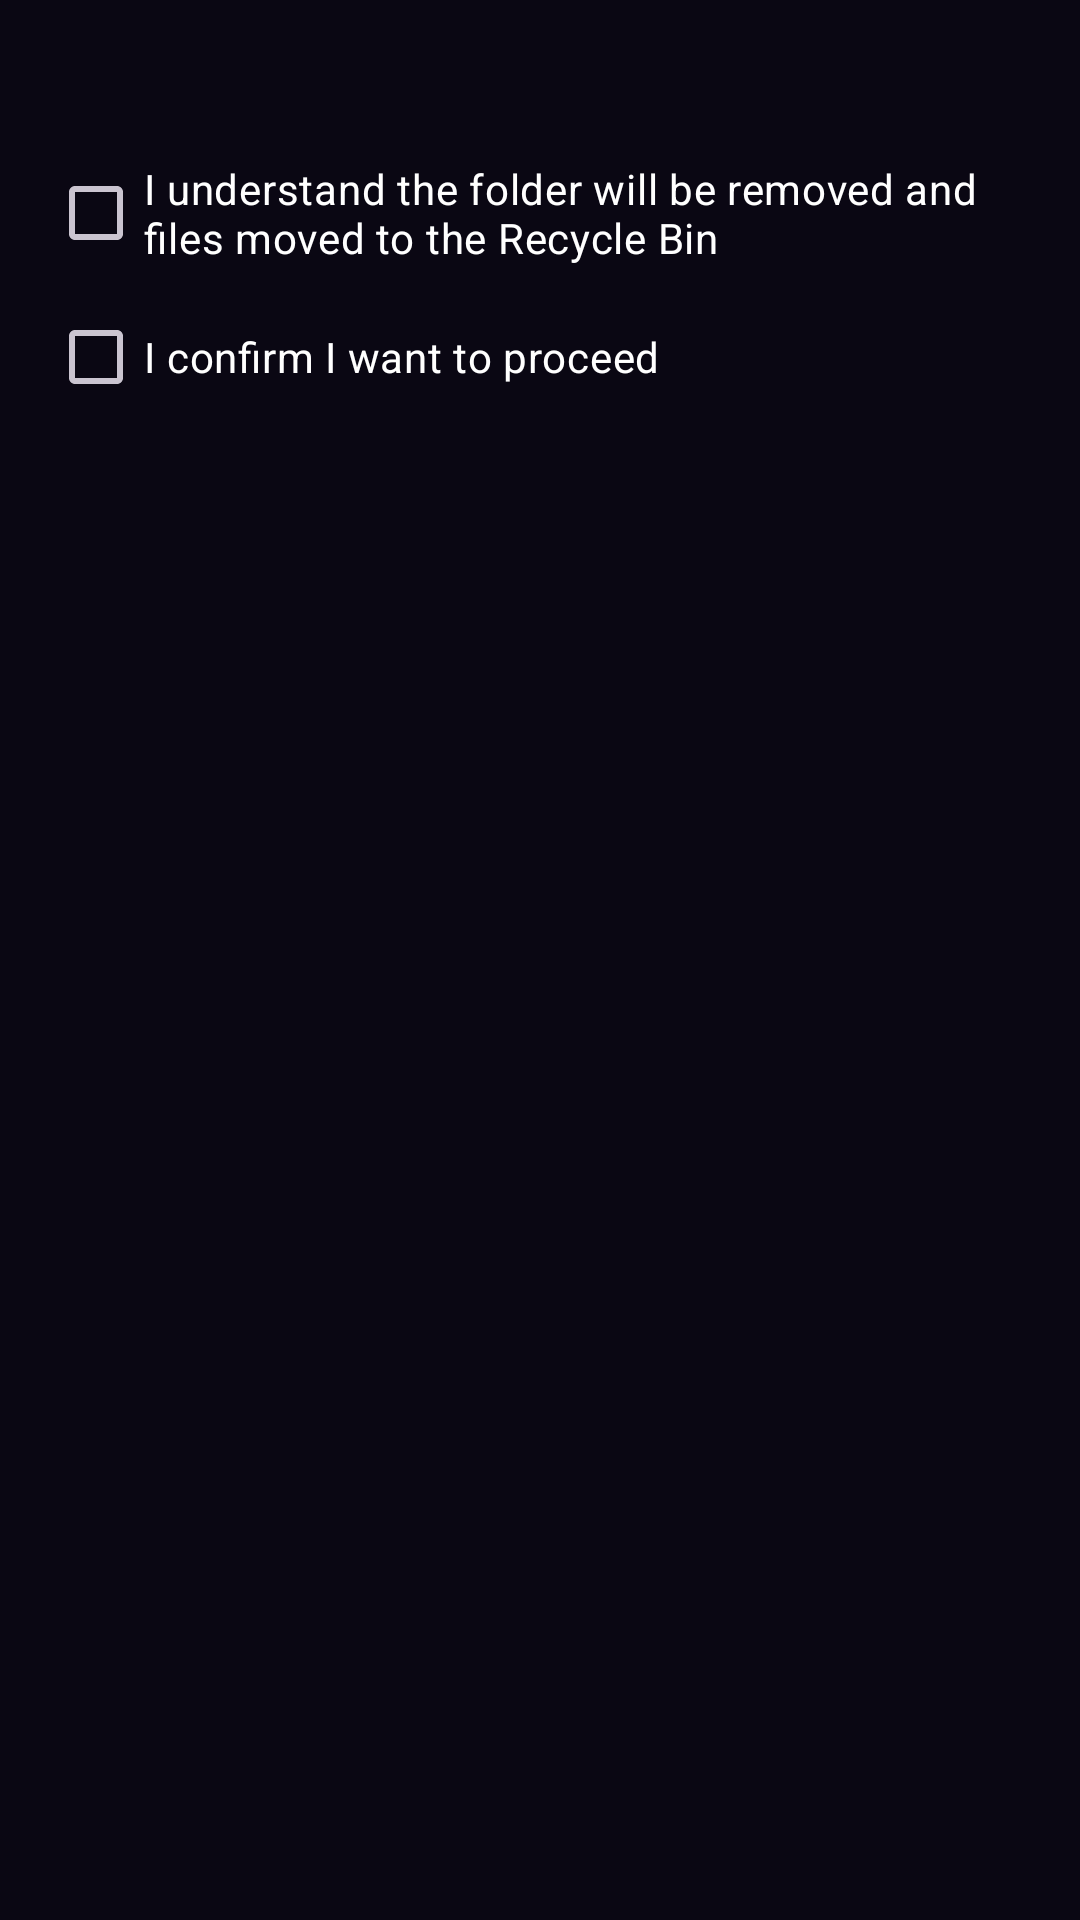

This screen was rendered from an Android layout file. Write that file and the resources it references.
<!-- AndroidManifest.xml: application theme Theme.NivoVault -->
<!-- res/layout/dialog_delete_folder.xml -->
<?xml version="1.0" encoding="utf-8"?>
<LinearLayout xmlns:android="http://schemas.android.com/apk/res/android"
    android:layout_width="match_parent"
    android:layout_height="wrap_content"
    android:orientation="vertical"
    android:padding="16dp">

    <TextView
        android:id="@+id/msgTv"
        android:layout_width="wrap_content"
        android:layout_height="wrap_content"
        android:textColor="#FFFFFF" />

    <CheckBox
        android:id="@+id/cb1"
        android:layout_width="wrap_content"
        android:layout_height="wrap_content"
        android:layout_marginTop="12dp"
        android:text="I understand the folder will be removed and files moved to the Recycle Bin"
        android:textColor="#FFFFFF" />

    <CheckBox
        android:id="@+id/cb2"
        android:layout_width="wrap_content"
        android:layout_height="wrap_content"
        android:text="I confirm I want to proceed"
        android:textColor="#FFFFFF" />
</LinearLayout>
<!-- resources referenced by this layout -->
<resources>
  <style name="Theme.NivoVault" parent="Theme.Material3.Dark.NoActionBar">
          <item name="colorPrimary">@color/accent</item>
          <item name="colorOnPrimary">@color/textPrimary</item>
          <item name="android:windowBackground">@color/bg</item>
          <item name="android:statusBarColor" tools:targetApi="l">@color/bg</item>
          <item name="android:navigationBarColor" tools:targetApi="l">@color/bg</item>
          <item name="android:textColorPrimary">@color/textPrimary</item>
          <item name="android:textColorSecondary">@color/textSecondary</item>
          <item name="android:windowAnimationStyle">@style/WindowAnimation</item>
      </style>
  <color name="accent">@color/accent_purple</color>
  <color name="textPrimary">@color/text_primary</color>
  <color name="bg">@color/bg_base</color>
  <color name="textSecondary">@color/text_secondary</color>
  <style name="WindowAnimation" parent="@android:style/Animation.Activity">
          <item name="android:activityOpenEnterAnimation">@anim/slide_in_right</item>
          <item name="android:activityOpenExitAnimation">@anim/fade_out</item>
          <item name="android:activityCloseEnterAnimation">@anim/fade_in</item>
          <item name="android:activityCloseExitAnimation">@anim/slide_out_left</item>
      </style>
  <color name="accent_purple">#9D4EDD</color>
  <color name="text_primary">#FFFFFF</color>
  <color name="bg_base">#0A0713</color>
  <color name="text_secondary">#A09EB6</color>
</resources>
